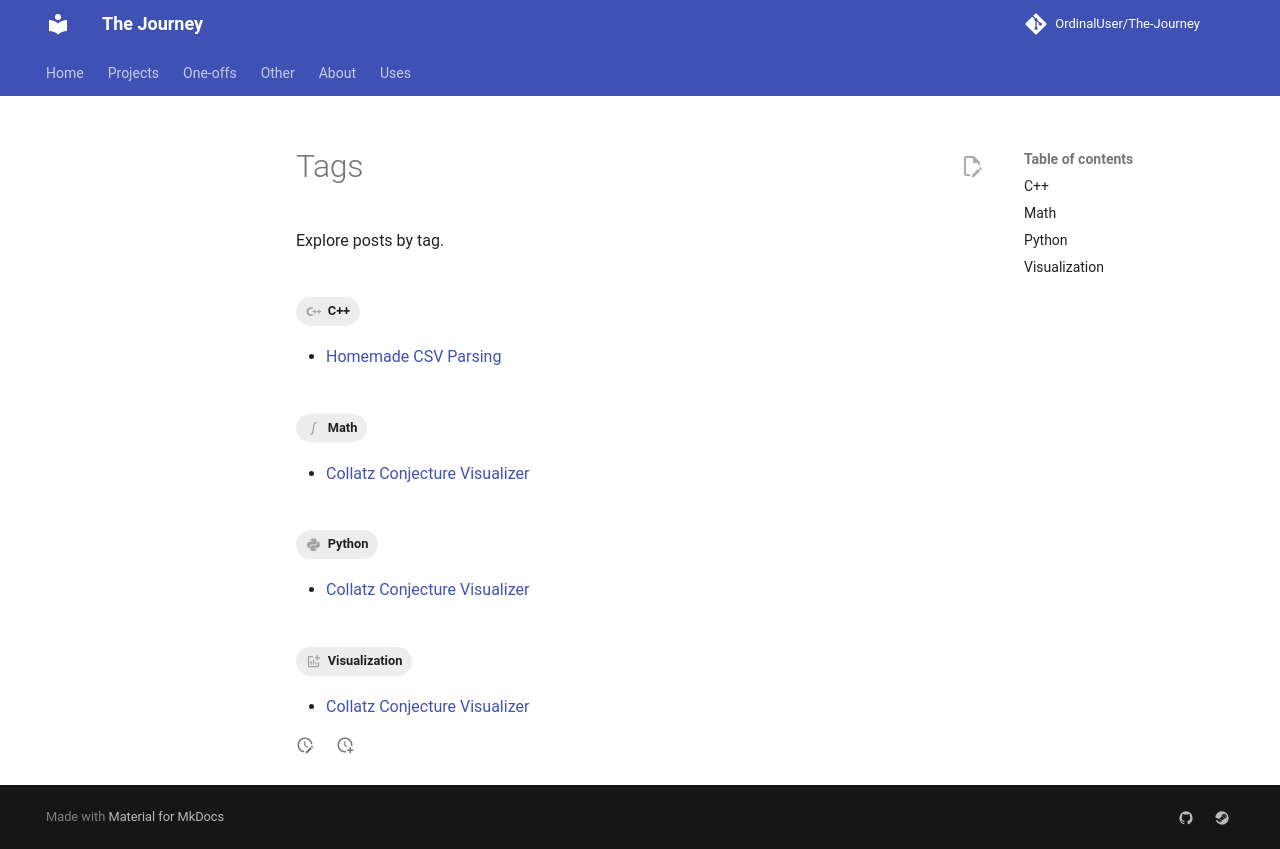

repository: OrdinalUser/The-Journey · page: tags.html · generator: mkdocs

# Tags

Explore posts by tag.

<!-- material/tags -->
